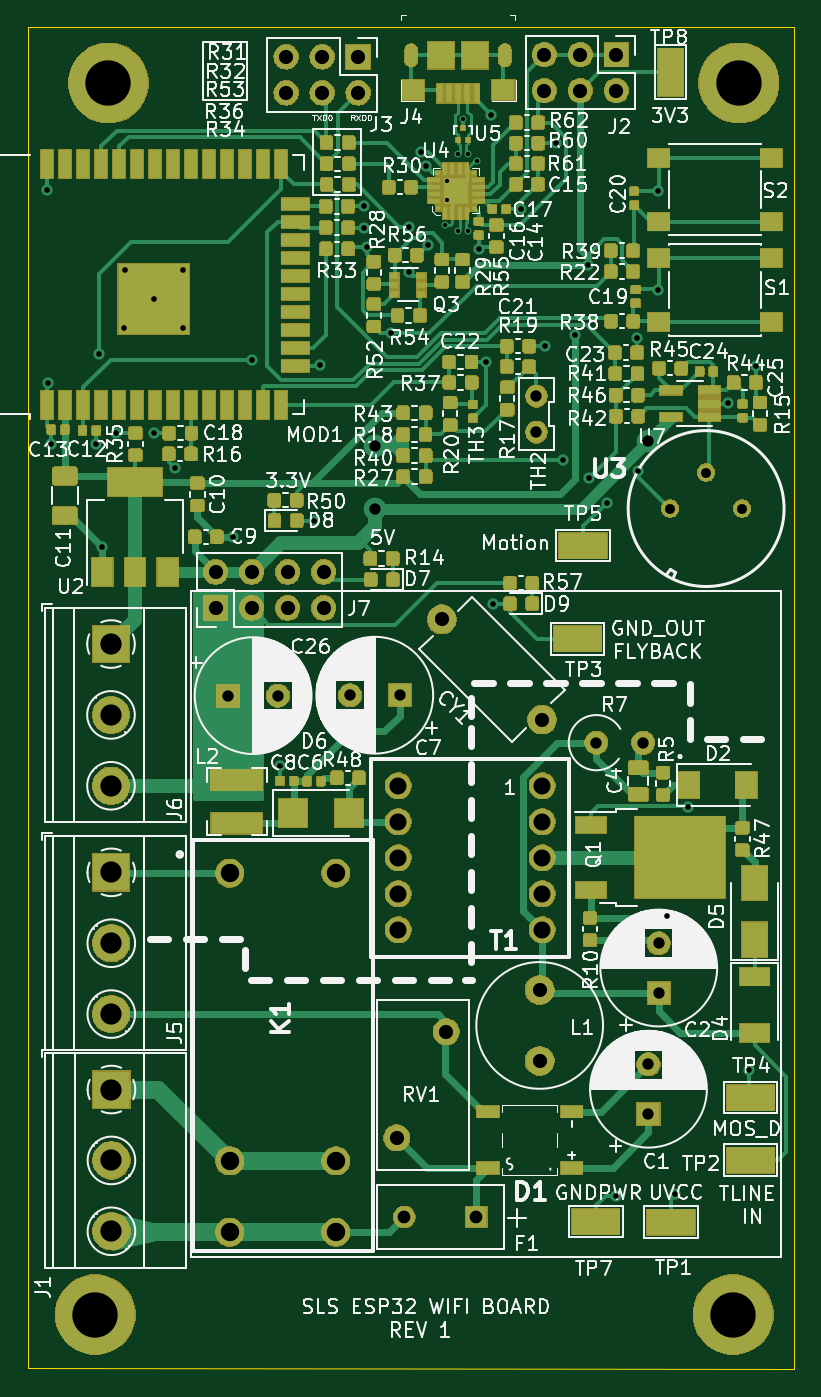
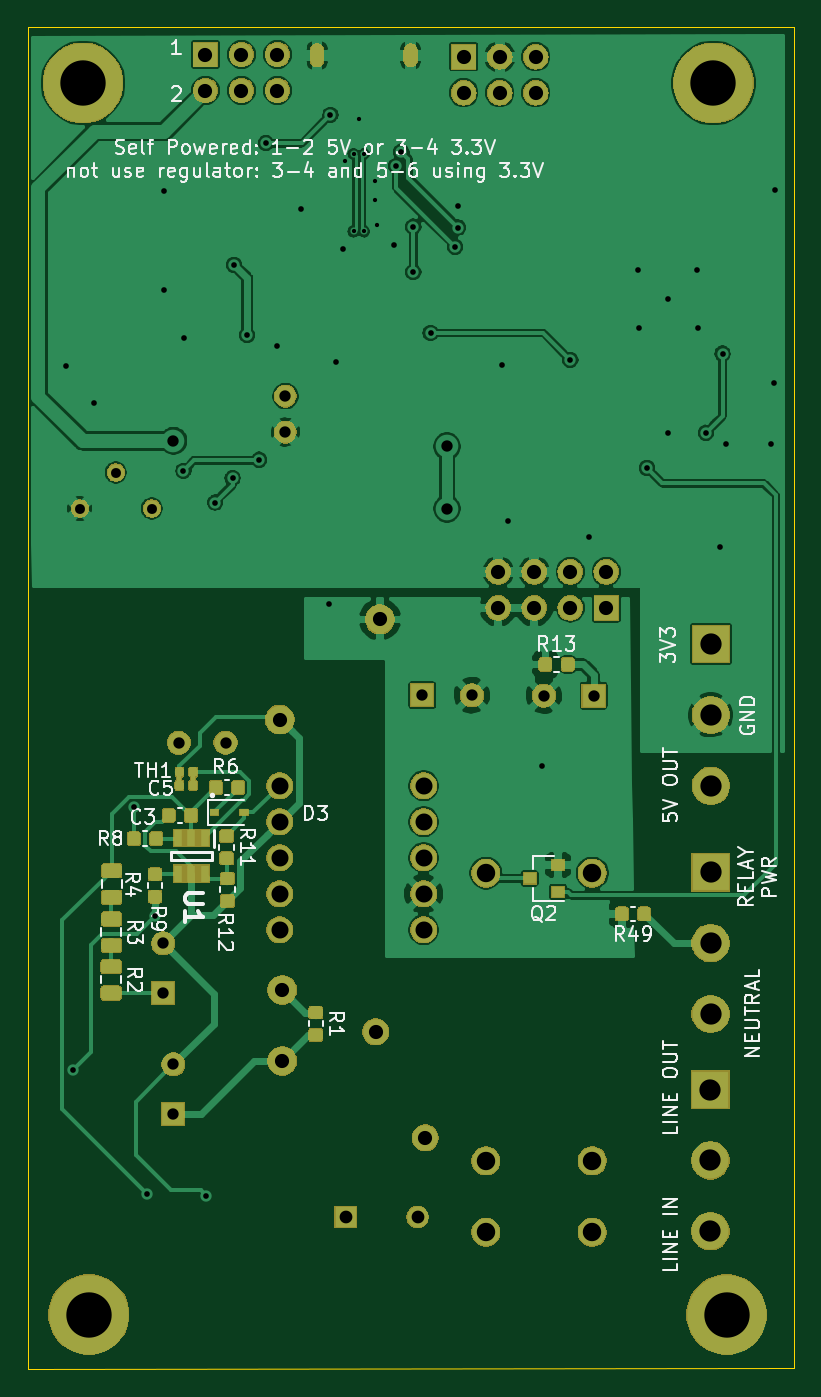
Circuit board: 8 layer files. Board 54.0 x 94.6 mm.
- bottom_copper: SLS_rev1-B_Cu.gbr (196531 bytes)
- bottom_mask: SLS_rev1-B_Mask.gbr (101841 bytes)
- bottom_silk: SLS_rev1-B_SilkS.gbr (39016 bytes)
- outline: SLS_rev1-Edge_Cuts.gbr (681 bytes)
- top_copper: SLS_rev1-F_Cu.gbr (272517 bytes)
- top_mask: SLS_rev1-F_Mask.gbr (215472 bytes)
- top_silk: SLS_rev1-F_SilkS.gbr (162170 bytes)
- drill: SLS_rev1-PTH.drl (2281 bytes)

=== bottom_copper: SLS_rev1-B_Cu.gbr (196531 bytes, source omitted) ===
=== bottom_mask: SLS_rev1-B_Mask.gbr (101841 bytes, source omitted) ===
=== bottom_silk: SLS_rev1-B_SilkS.gbr (39016 bytes, source omitted) ===
=== outline: SLS_rev1-Edge_Cuts.gbr ===
G04 #@! TF.GenerationSoftware,KiCad,Pcbnew,(5.1.0)-1*
G04 #@! TF.CreationDate,2019-11-06T10:51:47-08:00*
G04 #@! TF.ProjectId,SLS_rev1,534c535f-7265-4763-912e-6b696361645f,rev?*
G04 #@! TF.SameCoordinates,Original*
G04 #@! TF.FileFunction,Profile,NP*
%FSLAX46Y46*%
G04 Gerber Fmt 4.6, Leading zero omitted, Abs format (unit mm)*
G04 Created by KiCad (PCBNEW (5.1.0)-1) date 2019-11-06 10:51:47*
%MOMM*%
%LPD*%
G04 APERTURE LIST*
%ADD10C,0.050000*%
G04 APERTURE END LIST*
D10*
X73270000Y-63182000D02*
X73270000Y-157802000D01*
X127270000Y-63182000D02*
X73270000Y-63182000D01*
X127270000Y-157810000D02*
X127270000Y-63182000D01*
X73270000Y-157802000D02*
X127270000Y-157810000D01*
M02*

=== top_copper: SLS_rev1-F_Cu.gbr (272517 bytes, source omitted) ===
=== top_mask: SLS_rev1-F_Mask.gbr (215472 bytes, source omitted) ===
=== top_silk: SLS_rev1-F_SilkS.gbr (162170 bytes, source omitted) ===
=== drill: SLS_rev1-PTH.drl ===
M48
METRIC,TZ
T1C0.300
T2C0.400
T3C0.500
T4C0.700
T5C0.800
T6C0.900
T7C1.000
T8C1.200
T9C1.300
T10C1.500
T11C3.200
%
G90
G05
T1
X102694Y-77157
X102794Y-74007
X102794Y-75357
X103569Y-72107
X103569Y-77582
X103944Y-69657
X104319Y-72107
X104319Y-77582
X104944Y-72607
T2
X74614Y-74637
X74644Y-88282
X74894Y-92557
X78054Y-92547
X78284Y-86197
X78494Y-99857
X79454Y-91787
X80024Y-84407
X80094Y-80307
X82134Y-82347
X82164Y-91827
X83614Y-94267
X84194Y-84417
X84214Y-80287
X87694Y-99132
X89024Y-86637
X91044Y-115292
X93414Y-97997
X93844Y-87007
X96944Y-75807
X96944Y-77307
X97144Y-78657
X98885Y-84746
X100104Y-77247
X100104Y-80447
X100944Y-71957
X101294Y-72957
X101474Y-78517
X105044Y-78807
X105584Y-86797
X105944Y-69357
X106044Y-103832
X108024Y-75987
X109724Y-85677
X110504Y-71347
X110974Y-93687
X111824Y-84887
X112754Y-79937
X112854Y-94997
X114084Y-96707
X114700Y-145600
X116244Y-85107
X116319Y-94472
X117694Y-81682
X117719Y-74757
X118320Y-125850
X118870Y-145500
X119820Y-118175
X122644Y-89707
X124140Y-136760
X124614Y-87107
T4
X118554Y-97132
X121094Y-94592
X123634Y-97132
T5
X97724Y-92742
X97724Y-97142
X117024Y-92352
X109124Y-89202
X109124Y-91742
X117025Y-136350
X117025Y-139850
X113350Y-113650
X116650Y-113650
X87384Y-110332
X90884Y-110332
X95964Y-110302
X99464Y-110302
X117750Y-127800
X117750Y-131300
T6
X99800Y-147125
X104880Y-147125
T7
X86484Y-101602
X86484Y-104142
X89024Y-101602
X89024Y-104142
X91564Y-101602
X91564Y-104142
X94104Y-101602
X94104Y-104142
X109684Y-65097
X109684Y-67637
X112224Y-65097
X112224Y-67637
X114764Y-65097
X114764Y-67637
X109350Y-131100
X109350Y-136100
X99254Y-141537
X102754Y-134037
X91464Y-65257
X91464Y-67797
X94004Y-65257
X94004Y-67797
X96544Y-65257
X96544Y-67797
X102453Y-104951
X109524Y-112022
T8
X99370Y-116695
X99370Y-119235
X99370Y-121775
X99370Y-124315
X99370Y-126855
X109530Y-116695
X109530Y-119235
X109530Y-121775
X109530Y-124315
X109530Y-126855
T9
X87475Y-122850
X87475Y-143150
X87475Y-148190
X94975Y-122850
X94975Y-143150
X94975Y-148190
T10
X79104Y-106692
X79104Y-111692
X79104Y-116692
X79125Y-122800
X79125Y-127800
X79125Y-132800
X79135Y-138125
X79135Y-143125
X79135Y-148125
T11
X123400Y-67107
X78000Y-154000
X123000Y-154000
X78926Y-67107
T3
G00X100294Y-65507
M15
G01X100294Y-64807
M16
G05
G00X106894Y-65507
M15
G01X106894Y-64807
M16
G05
T0
M30

